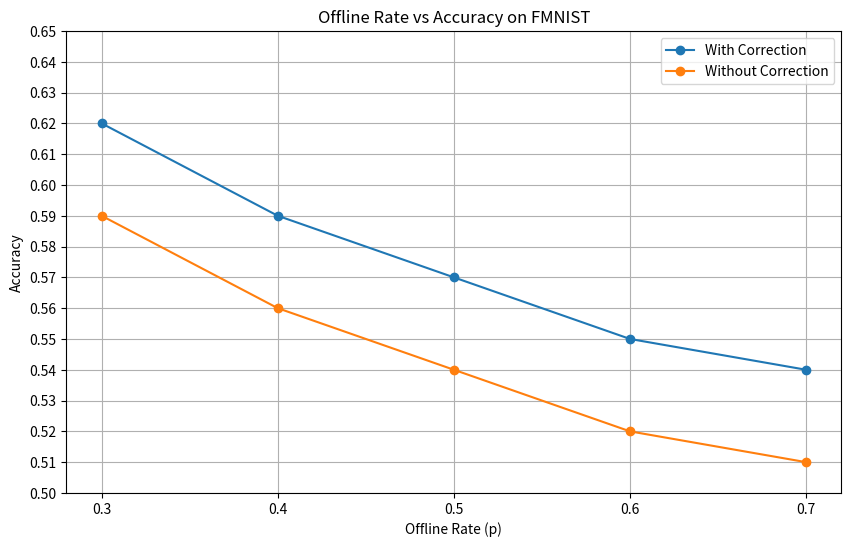
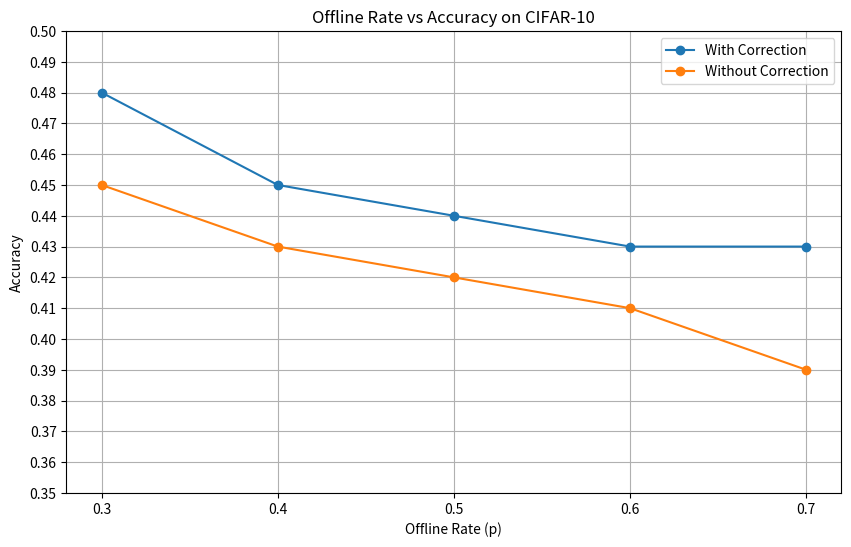

Write Python code to recreate these figures, in order.

import matplotlib.pyplot as plt
import numpy as np

# 根据提供的map key 为离线率p value 为 acc 绘制图像
map_of_corr_fmnist = {
    0.3: 0.62,
    0.4: 0.59,
    0.5: 0.57,
    0.6: 0.55,
    0.7: 0.54,
}

map_without_corr_fmnist = {
    0.3: 0.59,
    0.4: 0.56,
    0.5: 0.54,
    0.6: 0.52,
    0.7: 0.51,
}

map_of_corr_cifar10 = {
    0.3: 0.48,
    0.4: 0.45,
    0.5: 0.44,
    0.6: 0.43,
    0.7: 0.43,
}

map_without_corr_cifar10 = {
    0.3: 0.45,
    0.4: 0.43,
    0.5: 0.42,
    0.6: 0.41,
    0.7: 0.39,
}

output_path_fmnist = "p_rate_fmnist.png"
output_path_cifar10 = "p_rate_cifar10.png"

def plot_map_fmnist():
    plt.figure(figsize=(10, 6))
    plt.plot(list(map_of_corr_fmnist.keys()), list(map_of_corr_fmnist.values()), label='With Correction', marker='o')
    plt.plot(list(map_without_corr_fmnist.keys()), list(map_without_corr_fmnist.values()), label='Without Correction', marker='o')
    plt.title('Offline Rate vs Accuracy on FMNIST')
    plt.xlabel('Offline Rate (p)')
    plt.ylabel('Accuracy')
    plt.xticks(list(map_of_corr_fmnist.keys()))
    plt.yticks(np.arange(0.5, 0.65, 0.01))
    plt.legend()
    plt.grid()
    plt.savefig(output_path_fmnist)
    plt.show()

def plot_map_cifar10():
    plt.figure(figsize=(10, 6))
    plt.plot(list(map_of_corr_cifar10.keys()), list(map_of_corr_cifar10.values()), label='With Correction', marker='o')
    plt.plot(list(map_without_corr_cifar10.keys()), list(map_without_corr_cifar10.values()), label='Without Correction', marker='o')
    plt.title('Offline Rate vs Accuracy on CIFAR-10')
    plt.xlabel('Offline Rate (p)')
    plt.ylabel('Accuracy')
    plt.xticks(list(map_of_corr_cifar10.keys()))
    plt.yticks(np.arange(0.35, 0.5, 0.01))
    plt.legend()
    plt.grid()
    plt.savefig(output_path_cifar10)
    plt.show()

if __name__ == "__main__":
    plot_map_fmnist()
    plot_map_cifar10()